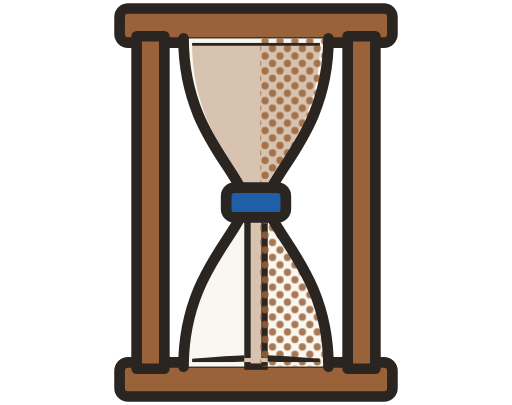
t = 0.00 s
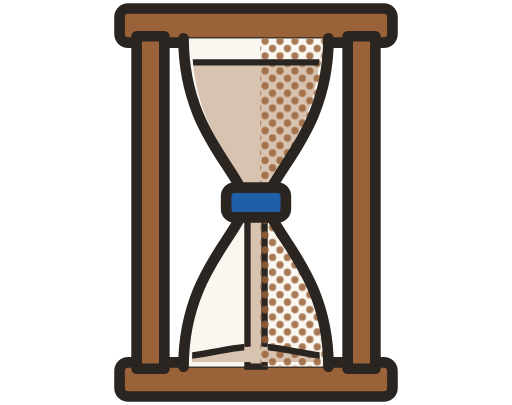
t = 1.13 s
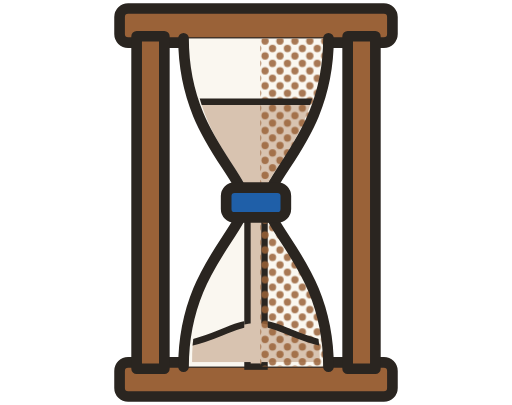
t = 3.38 s
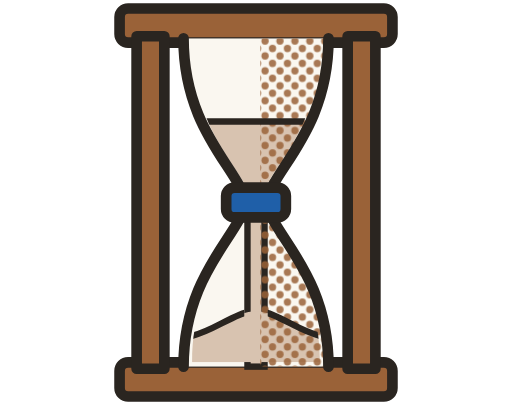
t = 4.50 s
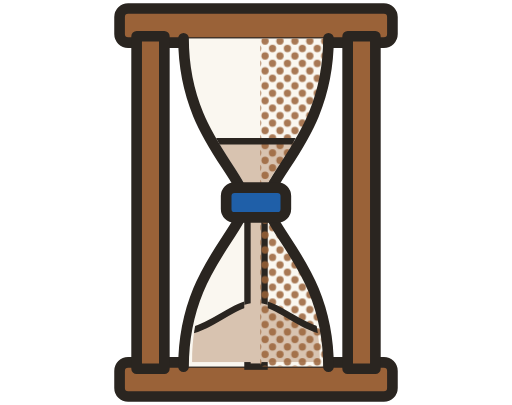
t = 5.63 s
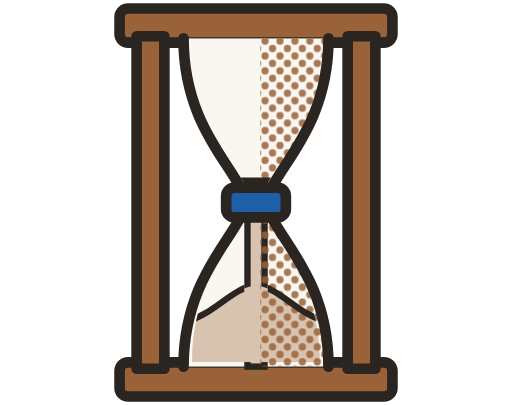
t = 7.88 s

The animated SVG that drew these frames (rendered in a browser with its animation timeline set to each time). Animation: 6 SMIL elements (animate=6); one cycle of 9.00 s, repeats indefinitely.

<svg width="240" height="190" viewBox="0 0 240 190" xmlns="http://www.w3.org/2000/svg">
<defs><pattern id="pa-h-dot" width="7" height="7" patternUnits="userSpaceOnUse"><circle cx="1.75" cy="1.75" r="1.7" fill="#9A6238"/><circle cx="5.25" cy="5.25" r="1.7" fill="#9A6238"/></pattern>
  <clipPath id="pa-h-up"><path d="M90 20 L150 20 C150 62 125 80 122 94 L118 94 C115 80 90 62 90 20 Z"/></clipPath>
  <clipPath id="pa-h-lo"><path d="M118 96 C115 110 90 128 90 170 L150 170 C150 128 125 110 122 96 Z"/></clipPath>
  <clipPath id="pa-h-nostream">
    <path clip-rule="evenodd" d="M78 8 L164 8 L164 182 L78 182 Z M114.5 92 L125.5 92 L125.5 182 L114.5 182 Z"/>
  </clipPath>
  <clipPath id="pa-h-bulb"><path d="M86 18 L154 18 C154 62 127 80 125 95 C127 110 154 128 154 172 L86 172 C86 128 113 110 115 95 C113 80 86 62 86 18 Z"/></clipPath>
</defs>
<rect x="56" y="4" width="128" height="16" rx="4" fill="#9A6238" stroke="#2A2520" stroke-width="5" stroke-linejoin="round" stroke-linecap="round"/>
<rect x="56" y="170" width="128" height="16" rx="4" fill="#9A6238" stroke="#2A2520" stroke-width="5" stroke-linejoin="round" stroke-linecap="round"/>
<rect x="64" y="17" width="13" height="156" fill="#9A6238" stroke="#2A2520" stroke-width="5" stroke-linejoin="round" stroke-linecap="round"/>
<rect x="163" y="17" width="13" height="156" fill="#9A6238" stroke="#2A2520" stroke-width="5" stroke-linejoin="round" stroke-linecap="round"/>
<g clip-path="url(#pa-h-bulb)"><rect x="80" y="14" width="80" height="162" fill="#FAF7F0"/></g>
<g clip-path="url(#pa-h-up)">
  <rect x="88" y="20" width="64" height="76" fill="#D8C3B0">
    <animate attributeName="y" values="20;94" dur="9s" repeatCount="indefinite"/>
    <animate attributeName="height" values="76;0" dur="9s" repeatCount="indefinite"/>
  </rect>
</g>
<rect x="116" y="96" width="8" height="76" fill="#D8C3B0" stroke="#2A2520" stroke-width="3"/>
<g clip-path="url(#pa-h-lo)">
  <path d="M88 172 L152 172 L152 170 C140 169 130 168 120 168 C110 168 100 169 88 170 Z" fill="#D8C3B0">
    <animate attributeName="d" values="M88 172 L152 172 L152 170 C140 169 130 168 120 168 C110 168 100 169 88 170 Z;M88 172 L152 172 L152 158 C140 156 130 146 120 146 C110 146 100 156 88 158 Z;M88 172 L152 172 L152 148 C140 145 130 130 120 130 C110 130 100 145 88 148 Z" dur="9s" repeatCount="indefinite"/>
  </path>
</g>
<g clip-path="url(#pa-h-bulb)"><rect x="122" y="14" width="40" height="162" fill="url(#pa-h-dot)" opacity="0.85"/></g>
<g clip-path="url(#pa-h-up)">
  <line x1="86" y1="20" x2="154" y2="20" stroke="#2A2520" stroke-width="3" stroke-linecap="butt">
    <animate attributeName="y1" values="20;94" dur="9s" repeatCount="indefinite"/>
    <animate attributeName="y2" values="20;94" dur="9s" repeatCount="indefinite"/>
  </line>
</g>
<g clip-path="url(#pa-h-lo)"><g clip-path="url(#pa-h-nostream)">
  <path d="M152 170 C140 169 130 168 120 168 C110 168 100 169 88 170" fill="none" stroke="#2A2520" stroke-width="3" stroke-linecap="butt">
    <animate attributeName="d" values="M152 170 C140 169 130 168 120 168 C110 168 100 169 88 170;M152 158 C140 156 130 146 120 146 C110 146 100 156 88 158;M152 148 C140 145 130 130 120 130 C110 130 100 145 88 148" dur="9s" repeatCount="indefinite"/>
  </path>
</g></g>
<path d="M86 18 C86 62 113 80 115 95 C113 110 86 128 86 172" fill="none" stroke="#2A2520" stroke-width="5" stroke-linejoin="round" stroke-linecap="round"/>
<path d="M154 18 C154 62 127 80 125 95 C127 110 154 128 154 172" fill="none" stroke="#2A2520" stroke-width="5" stroke-linejoin="round" stroke-linecap="round"/>
<rect x="106" y="88" width="28" height="14" rx="4" fill="#1F5FA8" stroke="#2A2520" stroke-width="5" stroke-linejoin="round" stroke-linecap="round"/>
</svg>
